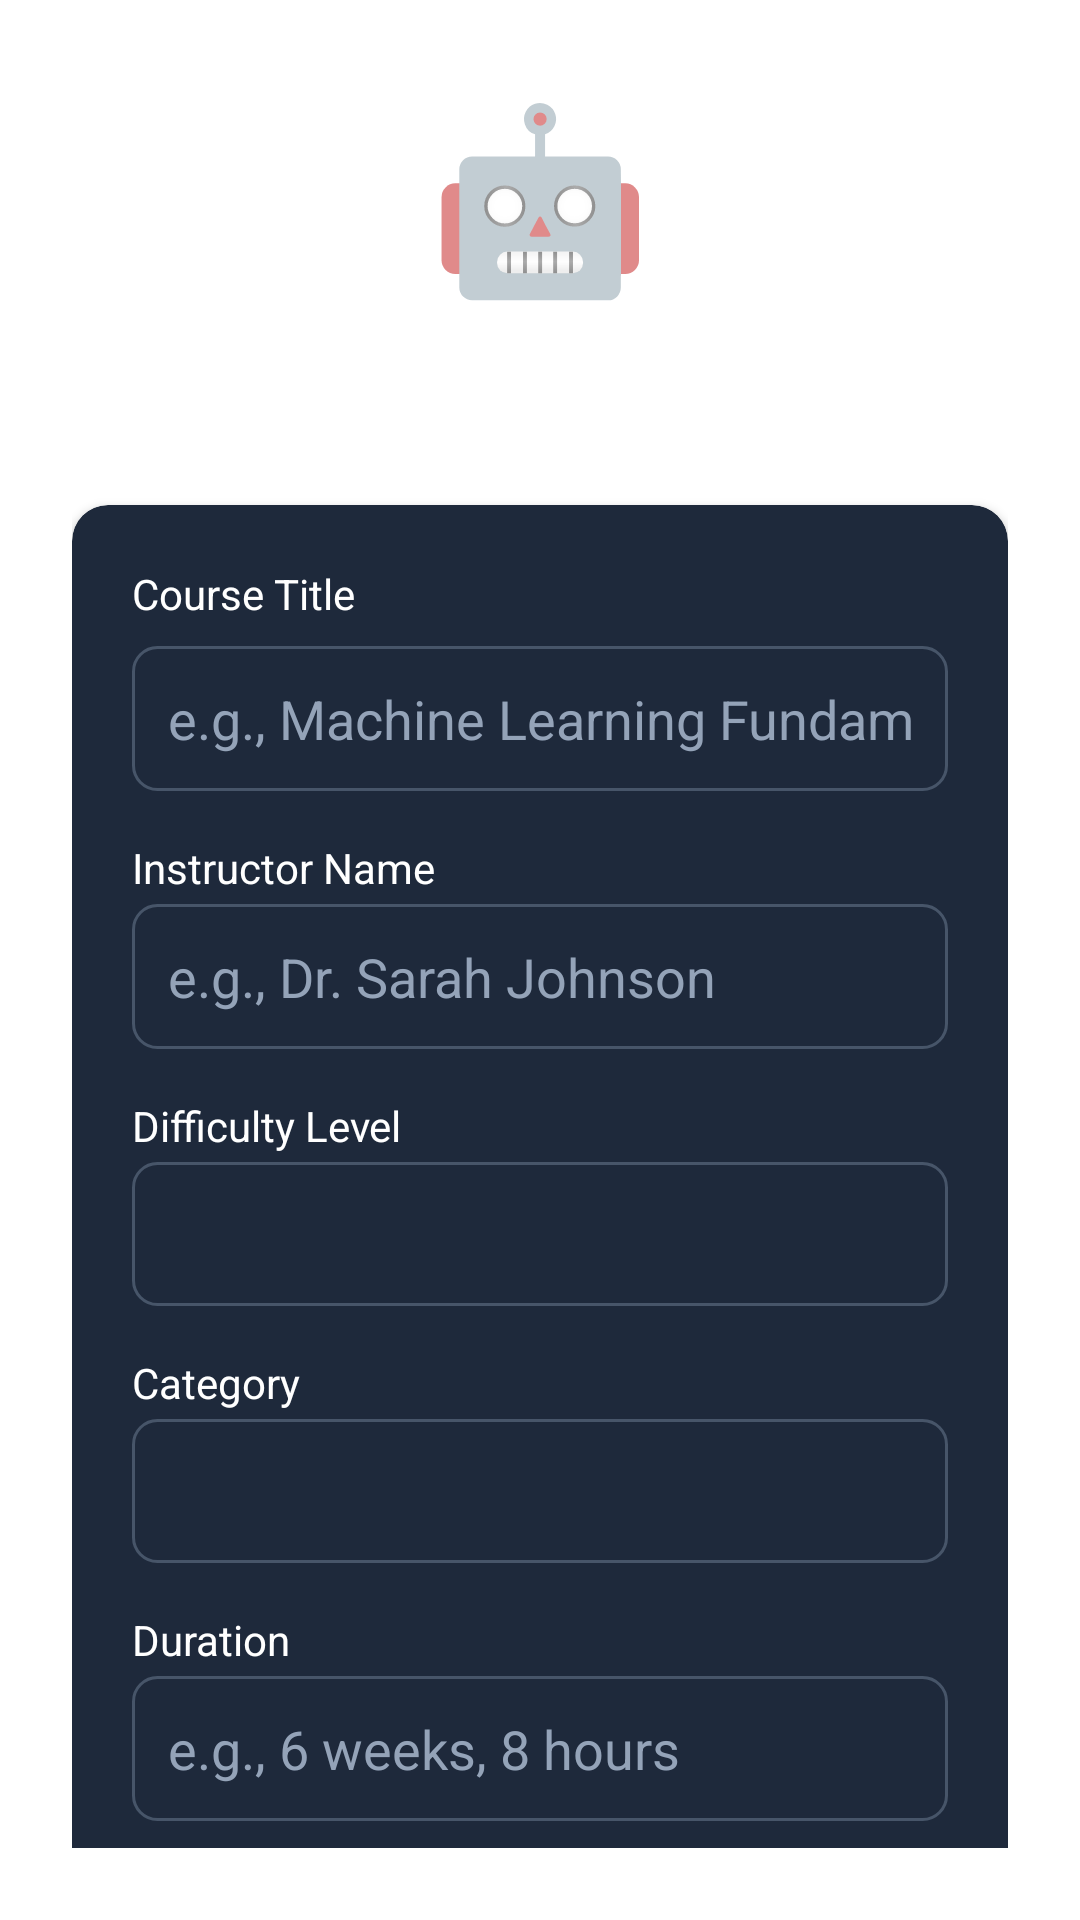

This screen was rendered from an Android layout file. Write that file and the resources it references.
<!-- AndroidManifest.xml: application theme Theme.Proj -->
<!-- res/layout/tab_ai_generate.xml -->
<?xml version="1.0" encoding="utf-8"?>
<androidx.constraintlayout.widget.ConstraintLayout
    xmlns:android="http://schemas.android.com/apk/res/android"
    xmlns:app="http://schemas.android.com/apk/res-auto"
    android:layout_width="match_parent"
    android:layout_height="match_parent"
    android:padding="24dp">

    
    <LinearLayout
        android:id="@+id/aiIconContainer"
        android:layout_width="0dp"
        android:layout_height="wrap_content"
        android:orientation="vertical"
        android:gravity="center"
        app:layout_constraintTop_toTopOf="parent"
        app:layout_constraintStart_toStartOf="parent"
        app:layout_constraintEnd_toEndOf="parent"
        app:layout_constraintWidth_percent="0.8">

        <TextView
            android:layout_width="wrap_content"
            android:layout_height="wrap_content"
            android:text="🤖"
            android:textSize="60sp" />

        <TextView
            android:layout_width="wrap_content"
            android:layout_height="wrap_content"
            android:text="Create Your Course"
            android:textSize="18sp"
            android:textColor="@color/white"
            android:layout_marginTop="16dp" />
    </LinearLayout>

    
    <androidx.cardview.widget.CardView
        android:id="@+id/detailsCard"
        android:layout_width="0dp"
        android:layout_height="wrap_content"
        app:cardCornerRadius="12dp"
        app:cardBackgroundColor="@color/card_bg"
        android:layout_marginTop="24dp"
        app:layout_constraintTop_toBottomOf="@id/aiIconContainer"
        app:layout_constraintStart_toStartOf="parent"
        app:layout_constraintEnd_toEndOf="parent">

        <LinearLayout
            android:layout_width="match_parent"
            android:layout_height="wrap_content"
            android:orientation="vertical"
            android:padding="20dp">

            
            <TextView
                android:layout_width="wrap_content"
                android:layout_height="wrap_content"
                android:text="Course Title"
                android:textColor="@color/white"
                android:textSize="14sp"
                android:layout_marginBottom="8dp" />

            <EditText
                android:id="@+id/etCourseTitle"
                android:layout_width="match_parent"
                android:layout_height="wrap_content"
                android:hint="e.g., Machine Learning Fundamentals"
                android:inputType="textCapWords"
                android:background="@drawable/edit_text_background"
                android:textColor="@color/white"
                android:textColorHint="@color/light_gray"
                android:padding="12dp"
                android:layout_marginBottom="16dp" />

            
            <TextView
                android:layout_width="wrap_content"
                android:layout_height="wrap_content"
                android:text="Instructor Name"
                android:textColor="@color/white"
                android:textSize="14sp"
                android:layout_marginBottom="8px" />

            <EditText
                android:id="@+id/etInstructor"
                android:layout_width="match_parent"
                android:layout_height="wrap_content"
                android:hint="e.g., Dr. Sarah Johnson"
                android:inputType="textPersonName"
                android:background="@drawable/edit_text_background"
                android:textColor="@color/white"
                android:textColorHint="@color/light_gray"
                android:padding="12dp"
                android:layout_marginBottom="16dp" />

            
            <TextView
                android:layout_width="wrap_content"
                android:layout_height="wrap_content"
                android:text="Difficulty Level"
                android:textColor="@color/white"
                android:textSize="14sp"
                android:layout_marginBottom="8px" />

            <Spinner
                android:id="@+id/spinnerDifficulty"
                android:layout_width="match_parent"
                android:layout_height="48dp"
                android:background="@drawable/edit_text_background"

                android:paddingStart="12dp"
                android:paddingEnd="12dp"
                android:layout_marginBottom="16dp" />

            
            <TextView
                android:layout_width="wrap_content"
                android:layout_height="wrap_content"
                android:text="Category"
                android:textColor="@color/white"
                android:textSize="14sp"
                android:layout_marginBottom="8px" />

            <Spinner
                android:id="@+id/spinnerCategory"
                android:layout_width="match_parent"
                android:layout_height="48dp"
                android:background="@drawable/edit_text_background"
                android:paddingStart="12dp"
                android:paddingEnd="12dp"
                android:layout_marginBottom="16dp" />

            
            <TextView
                android:layout_width="wrap_content"
                android:layout_height="wrap_content"
                android:text="Duration"
                android:textColor="@color/white"
                android:textSize="14sp"
                android:layout_marginBottom="8px" />

            <EditText
                android:id="@+id/etDuration"
                android:layout_width="match_parent"
                android:layout_height="wrap_content"
                android:hint="e.g., 6 weeks, 8 hours"
                android:inputType="text"
                android:background="@drawable/edit_text_background"
                android:textColor="@color/white"
                android:textColorHint="@color/light_gray"
                android:padding="12dp"
                android:layout_marginBottom="16dp" />

            
            <TextView
                android:layout_width="wrap_content"
                android:layout_height="wrap_content"
                android:text="Price"
                android:textColor="@color/white"
                android:textSize="14sp"
                android:layout_marginBottom="8px" />

            <EditText
                android:id="@+id/etPrice"
                android:layout_width="match_parent"
                android:layout_height="wrap_content"
                android:hint="e.g., Free, $49.99"
                android:inputType="text"
                android:background="@drawable/edit_text_background"
                android:textColor="@color/white"
                android:textColorHint="@color/light_gray"
                android:padding="12dp"
                android:layout_marginBottom="16dp" />

            
            <TextView
                android:layout_width="wrap_content"
                android:layout_height="wrap_content"
                android:text="Course Description"
                android:textColor="@color/white"
                android:textSize="14sp"
                android:layout_marginBottom="8px" />

            <EditText
                android:id="@+id/etPrompt"
                android:layout_width="match_parent"
                android:layout_height="120dp"
                android:hint="Describe your course in detail...\n\nExample:\n- Target audience\n- Learning objectives\n- Key topics to cover\n- Prerequisites"
                android:inputType="textMultiLine"
                android:background="@drawable/edit_text_background"
                android:textColor="@color/white"
                android:textColorHint="@color/light_gray"
                android:padding="12dp"
                android:gravity="top" />
        </LinearLayout>
    </androidx.cardview.widget.CardView>

    
    <androidx.cardview.widget.CardView
        android:id="@+id/btnGenerate"
        android:layout_width="0dp"
        android:layout_height="55dp"
        app:cardCornerRadius="12dp"
        app:cardBackgroundColor="@color/primary"
        android:layout_marginTop="16dp"
        android:stateListAnimator="@null"
        android:elevation="0dp"
        app:layout_constraintTop_toBottomOf="@id/detailsCard"
        app:layout_constraintStart_toStartOf="parent"
        app:layout_constraintEnd_toEndOf="parent">

        <LinearLayout
            android:layout_width="match_parent"
            android:layout_height="match_parent"
            android:orientation="horizontal"
            android:gravity="center"
            android:paddingHorizontal="16dp">

            <TextView
                android:layout_width="wrap_content"
                android:layout_height="wrap_content"
                android:text="Generate Course with AI"
                android:textColor="@color/white"
                android:textSize="16sp"
                android:textStyle="bold" />
        </LinearLayout>
    </androidx.cardview.widget.CardView>

    
    <androidx.cardview.widget.CardView
        android:id="@+id/resultCard"
        android:layout_width="0dp"
        android:layout_height="0dp"
        app:cardCornerRadius="12dp"
        app:cardBackgroundColor="@color/card_bg"
        android:layout_marginTop="24dp"
        android:visibility="gone"
        app:layout_constraintTop_toBottomOf="@id/btnGenerate"
        app:layout_constraintStart_toStartOf="parent"
        app:layout_constraintEnd_toEndOf="parent"
        app:layout_constraintBottom_toBottomOf="parent">

        
    </androidx.cardview.widget.CardView>

</androidx.constraintlayout.widget.ConstraintLayout>
<!-- resources referenced by this layout -->
<resources>
  <color name="card_bg">#1E293B</color>
  <color name="light_gray">#94A3B8</color>
  <color name="primary">#6366F1</color>
  <color name="white">#FFFFFFFF</color>
  <!-- drawable edit_text_background (drawable) -->
  <?xml version="1.0" encoding="utf-8"?>
  <shape xmlns:android="http://schemas.android.com/apk/res/android">
      <solid android:color="@color/card_background" />
      <corners android:radius="8dp" />
      <stroke
          android:width="1dp"
          android:color="@color/gray_600" />
  </shape>
  <style name="Theme.Proj" parent="Theme.EduFly">
          
      </style>
  <color name="card_background">#1E293B</color>
  <color name="gray_600">#475569</color>
  <style name="Theme.EduFly" parent="Theme.MaterialComponents.DayNight.NoActionBar">
          
          <item name="colorPrimary">@color/primary_color</item>
          <item name="colorPrimaryVariant">@color/primary_dark</item>
          <item name="colorOnPrimary">@color/white</item>
          
          <item name="colorSecondary">@color/secondary</item>
          <item name="colorSecondaryVariant">@color/secondary_dark</item>
          <item name="colorOnSecondary">@color/black</item>
          
          <item name="android:statusBarColor">?attr/colorPrimaryVariant</item>
      </style>
  <color name="primary_color">#6366F1</color>
  <color name="primary_dark">#4F46E5</color>
  <color name="secondary">#10B981</color>
  <color name="secondary_dark">#059669</color>
  <color name="black">#FF000000</color>
</resources>
